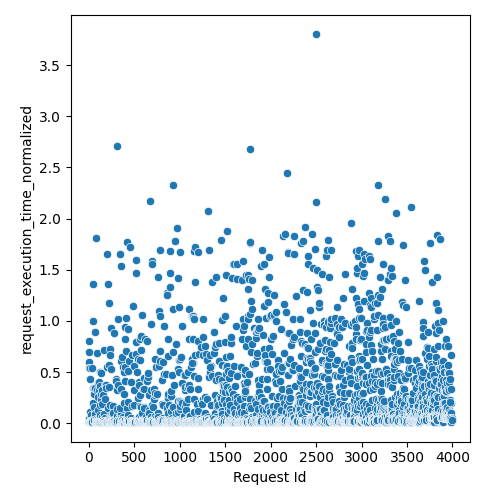

Values plotted in this chart, from the file beside it:
Request Id, request_execution_time_normalized
2, 0.6996
1, 0.808
0, 0.5946
8, 0.1091
3, 0.04106
4, 0.01908
6, 0.5433
11, 0.01055
5, 0.009672
15, 0.01703
10, 0.01067
7, 0.03761
9, 0.02004
19, 0.08385
14, 0.5384
12, 0.4338
20, 0.0104
18, 0.009851
17, 0.01733
16, 0.00994
21, 0.009902
13, 0.009692
22, 0.01014
30, 0.009791
24, 0.009896
26, 0.009877
29, 0.009697
25, 0.009676
32, 0.01001
23, 0.01466
28, 0.01794
31, 0.01721
34, 0.01805
27, 0.009782
43, 0.03547
38, 0.009727
35, 0.01034
40, 0.5351
37, 0.02013
33, 0.01311
42, 0.3421
50, 0.01633
47, 0.01526
41, 0.1994
45, 0.9992
48, 0.009787
46, 0.02533
52, 0.01271
51, 0.009772
44, 0.02359
39, 0.01862
49, 1.362
53, 0.1591
58, 0.01567
57, 0.04685
54, 0.01185
36, 0.01452
61, 0.2855
64, 0.01615
66, 0.0858
... 3,922 more rows
